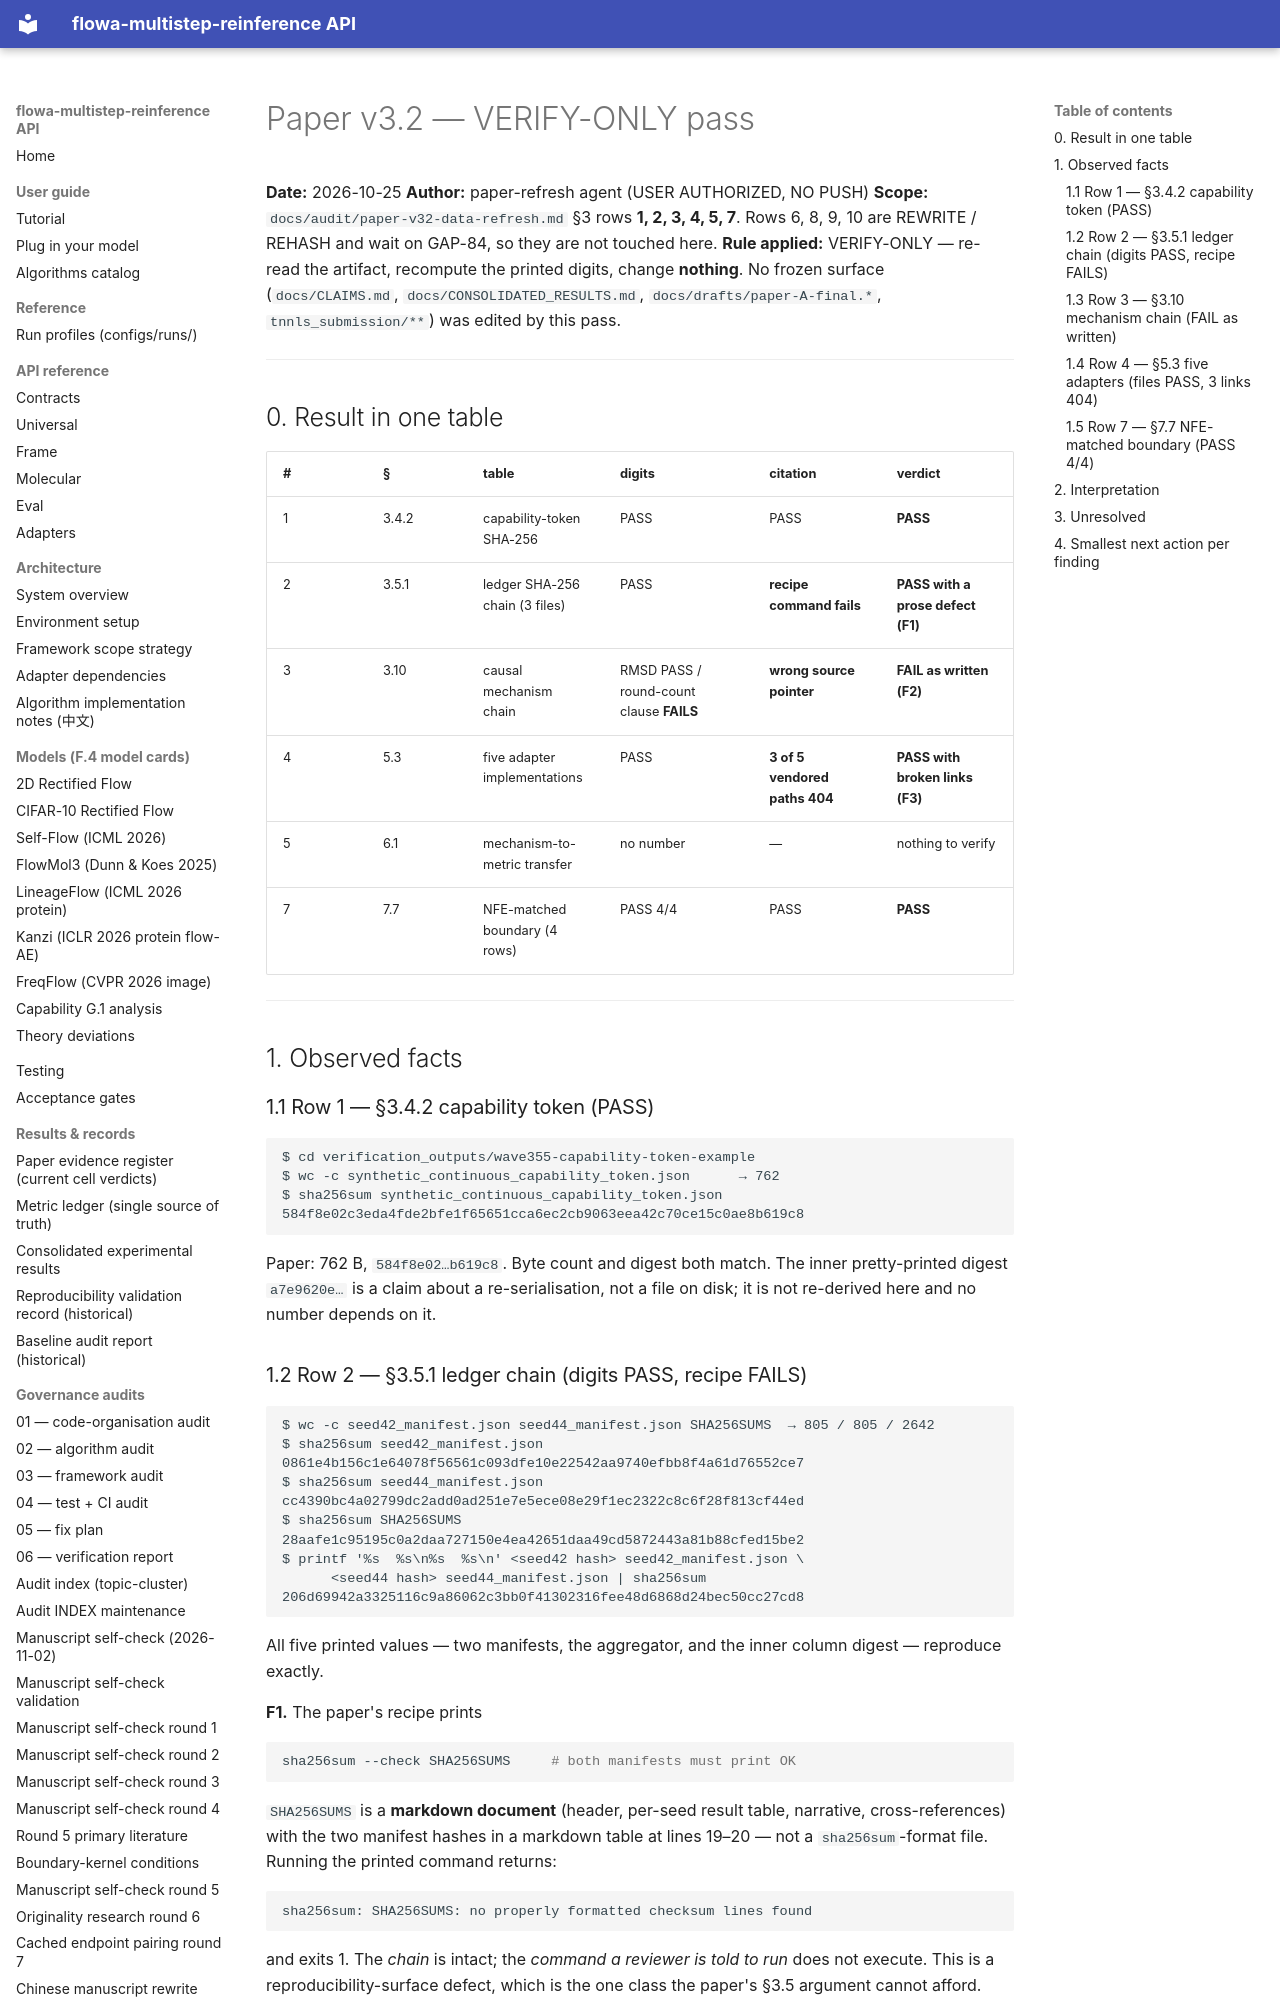

repository: silverenternal/flowa-multistep-reinference · page: audit/paper-v32-verify-only-pass/index.html · generator: mkdocs

# Paper v3.2 — VERIFY-ONLY pass

**Date:** 2026-10-25
**Author:** paper-refresh agent (USER AUTHORIZED, NO PUSH)
**Scope:** `docs/audit/paper-v32-data-refresh.md` §3 rows **1, 2, 3, 4, 5, 7**.
Rows 6, 8, 9, 10 are REWRITE / REHASH and wait on GAP-84, so they are not
touched here.
**Rule applied:** VERIFY-ONLY — re-read the artifact, recompute the printed
digits, change **nothing**. No frozen surface (`docs/CLAIMS.md`,
`docs/CONSOLIDATED_RESULTS.md`, `docs/drafts/paper-A-final.*`,
`tnnls_submission/**`) was edited by this pass.

---

## 0. Result in one table

| # | § | table | digits | citation | verdict |
|---|---|---|---|---|---|
| 1 | 3.4.2 | capability-token SHA-256 | PASS | PASS | **PASS** |
| 2 | 3.5.1 | ledger SHA-256 chain (3 files) | PASS | **recipe command fails** | **PASS with a prose defect (F1)** |
| 3 | 3.10 | causal mechanism chain | RMSD PASS / round-count clause **FAILS** | **wrong source pointer** | **FAIL as written (F2)** |
| 4 | 5.3 | five adapter implementations | PASS | **3 of 5 vendored paths 404** | **PASS with broken links (F3)** |
| 5 | 6.1 | mechanism-to-metric transfer | no number | — | nothing to verify |
| 7 | 7.7 | NFE-matched boundary (4 rows) | PASS 4/4 | PASS | **PASS** |

---

## 1. Observed facts

### 1.1 Row 1 — §3.4.2 capability token (PASS)

```
$ cd verification_outputs/wave355-capability-token-example
$ wc -c synthetic_continuous_capability_token.json      → 762
$ sha256sum synthetic_continuous_capability_token.json
584f8e02c3eda4fde2bfe1f65651cca6ec2cb9063eea42c70ce15c0ae8b619c8
```

Paper: 762 B, `584f8e02…b619c8`. Byte count and digest both match. The inner
pretty-printed digest `a7e9620e…` is a claim about a re-serialisation, not a
file on disk; it is not re-derived here and no number depends on it.

### 1.2 Row 2 — §3.5.1 ledger chain (digits PASS, recipe FAILS)

```
$ wc -c seed42_manifest.json seed44_manifest.json SHA256SUMS  → 805 / 805 / 2642
$ sha256sum seed42_manifest.json
0861e4b156c1e64078f56561c093dfe10e22542aa9740efbb8f4a61d76552ce7
$ sha256sum seed44_manifest.json
cc4390bc4a02799dc2add0ad251e7e5ece08e29f1ec2322c8c6f28f813cf44ed
$ sha256sum SHA256SUMS
28aafe1c95195c0a2daa727150e4ea42651daa49cd5872443a81b88cfed15be2
$ printf '%s  %s\n%s  %s\n' <seed42 hash> seed42_manifest.json \
      <seed44 hash> seed44_manifest.json | sha256sum
206d69942a3325116c9a86062c3bb0f41302316fee48d6868d24bec50cc27cd8
```

All five printed values — two manifests, the aggregator, and the inner column
digest — reproduce exactly.

**F1.** The paper's recipe prints

```bash
sha256sum --check SHA256SUMS     # both manifests must print OK
```

`SHA256SUMS` is a **markdown document** (header, per-seed result table,
narrative, cross-references) with the two manifest hashes in a markdown table
at lines 19–20 — not a `sha256sum`-format file. Running the printed command
returns:

```
sha256sum: SHA256SUMS: no properly formatted checksum lines found
```

and exits 1. The *chain* is intact; the *command a reviewer is told to run*
does not execute. This is a reproducibility-surface defect, which is the one
class the paper's §3.5 argument cannot afford.
